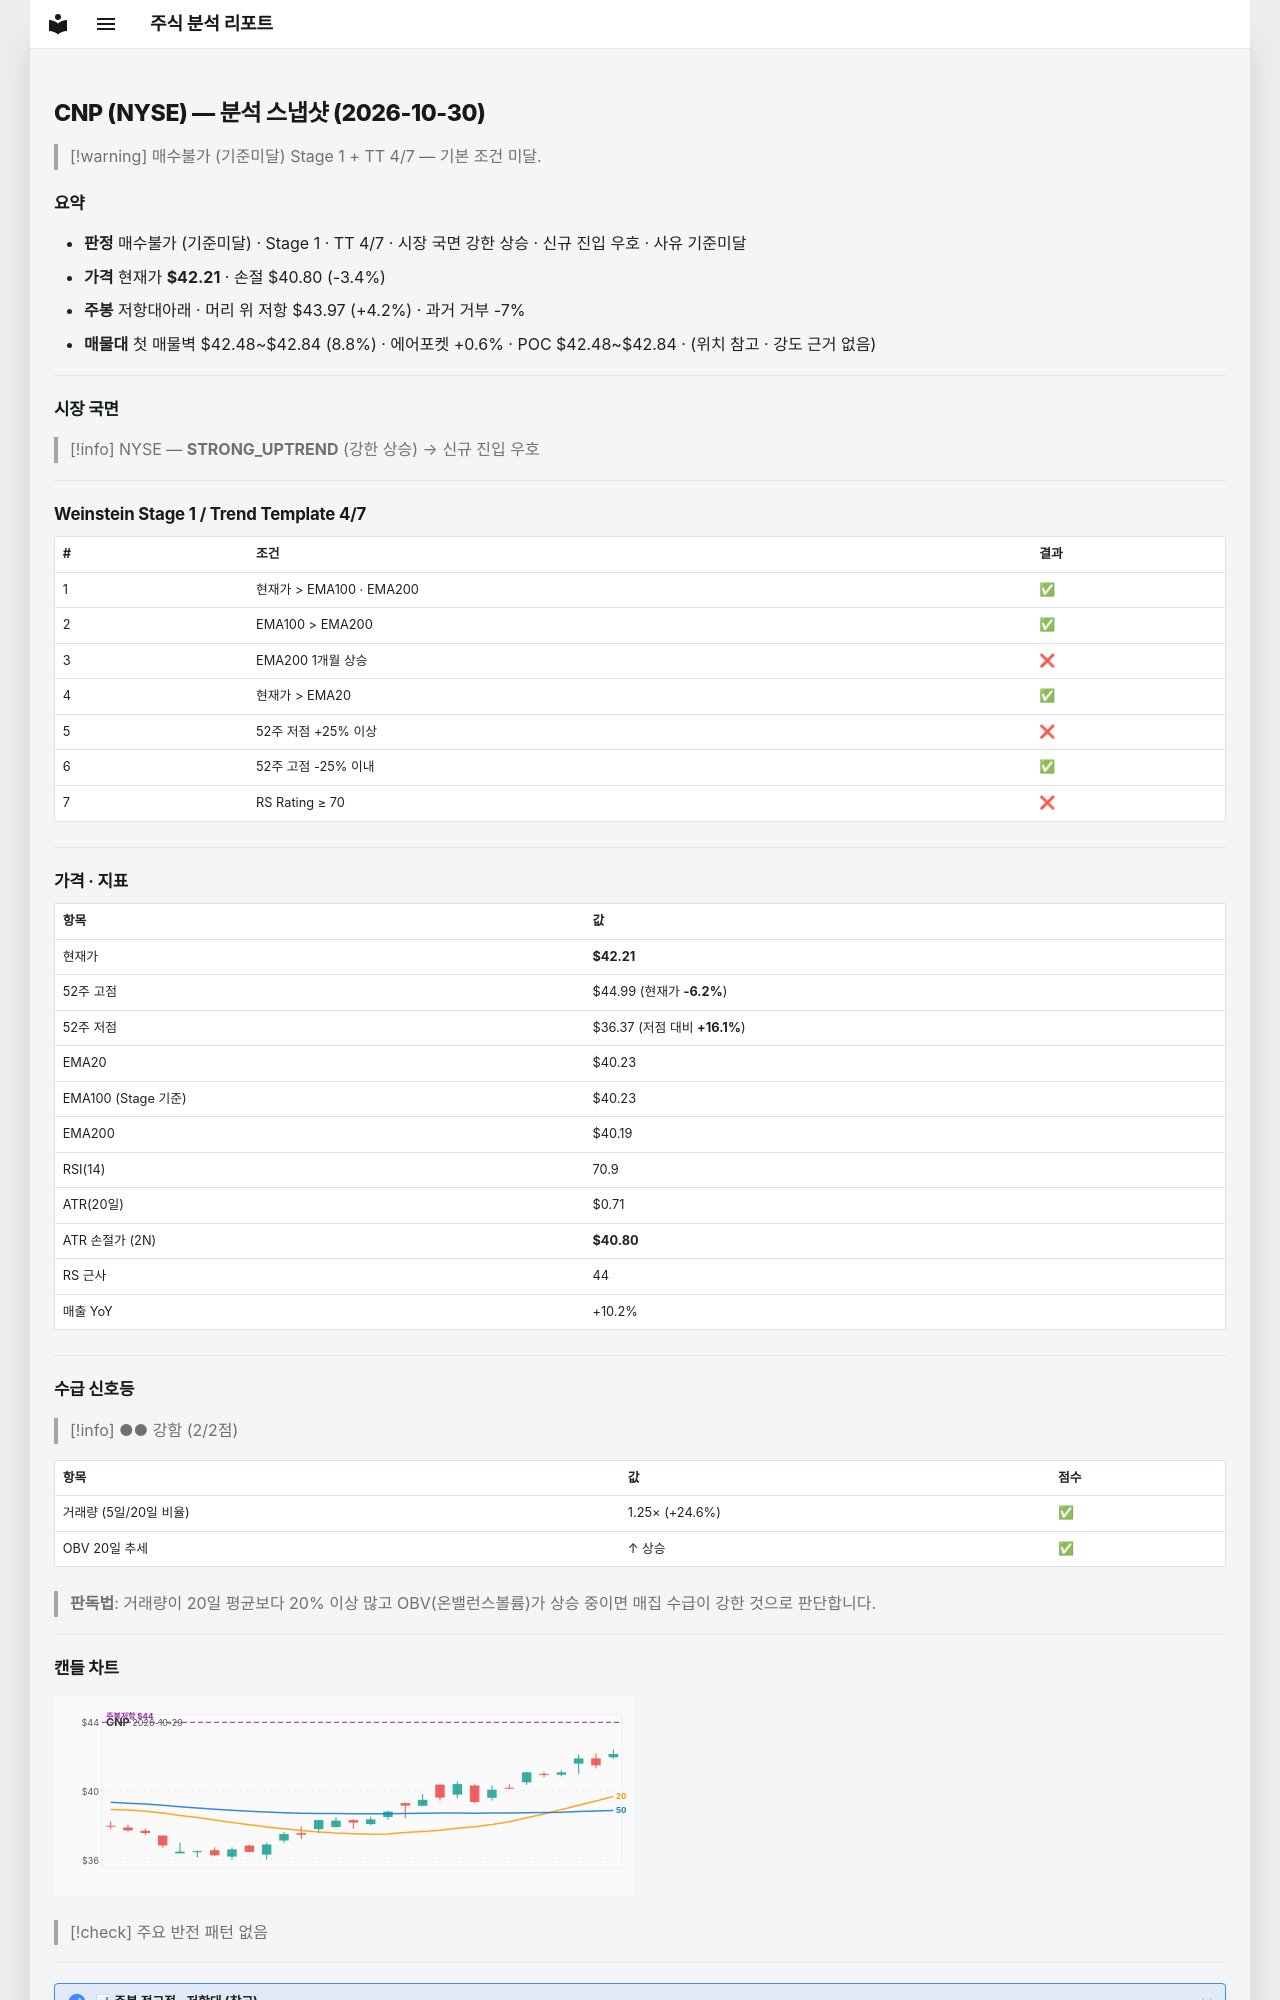

repository: soloandco/stock-reports · page: snapshots/CNP-2026-10-30/index.html · generator: mkdocs

---
type: analysis-snapshot
title: CNP 분석 스냅샷
ticker: CNP
market: NYSE
created: 2026-10-30
updated: 2026-10-30
bar-date: 2026-10-29
verdict: 매수불가
verdict-reason: 기준미달
real-rr: 1.24
sma50-gap-pct: 4.9
weekly-position: 저항대아래
weekly-overhead-price: 43.97
weekly-overhead-pct: 4.2
stage: 1
trend-template-score: 4
tt-max: 7
ma-set: ema-20-100-200
price: 42.209999084472656
stop-price: 40.795010660666684
market-regime: STRONG_UPTREND
supply-demand-score: 2/2
supply-demand-label: 강함
status: tracking
tags:
  - stock-agent
  - watchlist
  - CNP
  - analysis
related:
  - "[[analysis-template]]"
---

# CNP (NYSE) — 분석 스냅샷 (2026-10-30)

> [!warning] 매수불가 (기준미달)
> Stage 1 + TT 4/7 — 기본 조건 미달.

## 요약

- **판정** 매수불가 (기준미달) · Stage 1 · TT 4/7 · 시장 국면 강한 상승 · 신규 진입 우호 · 사유 기준미달
- **가격** 현재가 **$42.21** · 손절 $40.80 (-3.4%)
- **주봉** 저항대아래 · 머리 위 저항 $43.97 (+4.2%) · 과거 거부 -7%
- **매물대** 첫 매물벽 $42.48~$42.84 (8.8%) · 에어포켓 +0.6% · POC $42.48~$42.84 · (위치 참고 · 강도 근거 없음)

---

## 시장 국면

> [!info] NYSE — **STRONG_UPTREND** (강한 상승) → 신규 진입 우호

---

## Weinstein Stage 1 / Trend Template 4/7

| # | 조건 | 결과 |
|---|------|------|
| 1 | 현재가 > EMA100 · EMA200 | ✅ |
| 2 | EMA100 > EMA200 | ✅ |
| 3 | EMA200 1개월 상승 | ❌ |
| 4 | 현재가 > EMA20 | ✅ |
| 5 | 52주 저점 +25% 이상 | ❌ |
| 6 | 52주 고점 -25% 이내 | ✅ |
| 7 | RS Rating ≥ 70 | ❌ |

---

## 가격 · 지표

| 항목 | 값 |
|------|---|
| 현재가 | **$42.21** |
| 52주 고점 | $44.99 (현재가 **-6.2%**) |
| 52주 저점 | $36.37 (저점 대비 **+16.1%**) |
| EMA20 | $40.23 |
| EMA100 (Stage 기준) | $40.23 |
| EMA200 | $40.19 |
| RSI(14) | 70.9 |
| ATR(20일) | $0.71 |
| ATR 손절가 (2N) | **$40.80** |
| RS 근사 | 44 |
| 매출 YoY | +10.2% |

---
## 수급 신호등

> [!info] ●● 강함 (2/2점)

| 항목 | 값 | 점수 |
|------|------|------|
| 거래량 (5일/20일 비율) | 1.25× (+24.6%) | ✅ |
| OBV 20일 추세 | ↑ 상승 | ✅ |

> **판독법**: 거래량이 20일 평균보다 20% 이상 많고 OBV(온밸런스볼륨)가 상승 중이면 매집 수급이 강한 것으로 판단합니다.

---
